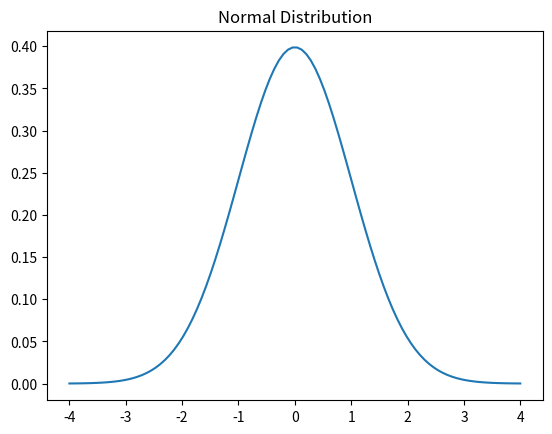

Python code for this plot:
from scipy.stats import norm
import matplotlib.pyplot as plt
import numpy as np
x = np.linspace(-4, 4, 100)
pdf = norm.pdf(x, loc=0, scale=1)  # Mean=0, Std Dev=1
plt.plot(x, pdf, label="PDF")
plt.title("Normal Distribution")
plt.show()
